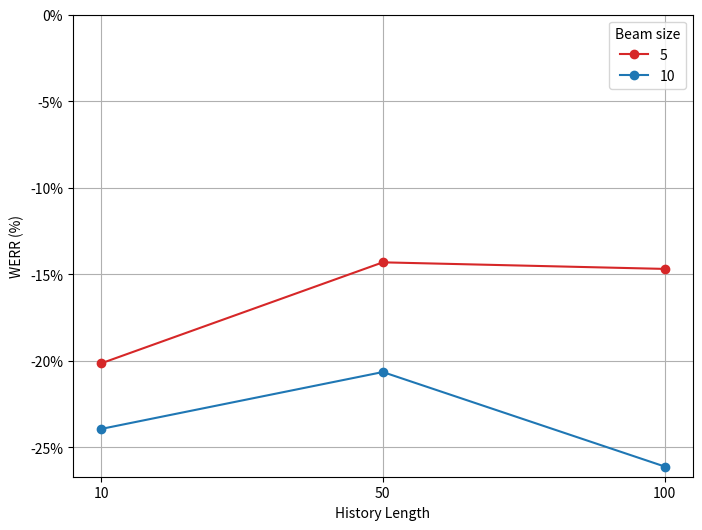

Reproduce this figure in Python.
from matplotlib import ticker
import matplotlib.pyplot as plt

# Data for the line chart
x_labels = ["10", "50", "100"]  # Categorical x-axis labels
WER = [-20.15, -14.31 , -14.69]
#CER = [-29.32, -23.15, -20.01]


WER_10 = [-23.94,-20.65,-26.11]
#CER_10 = [-35.29,-23.78,-18.33]

# WER_no_filter = [-160.95, -669.86 , -1367.17]
# CER_no_filter = [-286.05, -1364.15, -2726.03]


# WER_MEDIAN_no_filter = [-138.01,-448.15,-1133.33]
# CER_MEDIAN_no_filter = [-173.66,-731.11,-2869.16]

# Create positions for equal spacing
positions = range(len(x_labels))

# Create the plot
plt.figure(figsize=(8, 6))
plt.plot(positions, WER, label="5", marker='o', color='tab:red', linestyle='-')  # WER line
plt.plot(positions, WER_10, label="10", marker='o',  color='tab:blue', linestyle='-')  # CER line
#plt.plot(positions, WER, label="WERR median", marker='o', color='tab:orange', linestyle='--')  # WER line
#plt.plot(positions, CER, label="CERR median", marker='s', color='tab:orange', linestyle='-')  # CER line

# Set x-axis ticks with categorical labels
plt.xticks(ticks=positions, labels=x_labels)

# Set y-axis limits from 0 to 100
#
plt.ylim(top=0)

# Add titles and labels
plt.title("")
plt.xlabel("History Length")
plt.ylabel("WERR (%)")

# Format y-axis labels to show percentages
plt.gca().yaxis.set_major_formatter(ticker.FuncFormatter(lambda x, _: f"{x:.0f}%"))

# Add grid and legend
plt.grid(True)
plt.legend(title="Beam size")

# Show the plot
plt.show()
